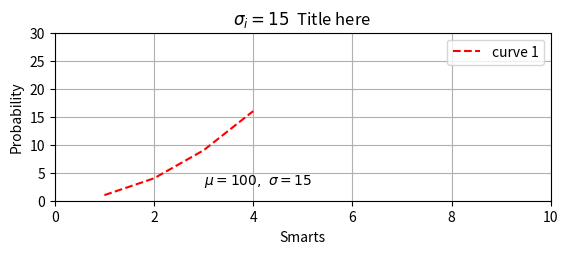

Reproduce this figure in Python.
#%% Packages and functions 
import matplotlib.pyplot as plt
import numpy as np
import pandas

#%% Useful commands
# variables
x = 3+5j
print(x)
print(type(x))

# Casting
x = int("3") # z will be 3
print(x)

x = str(3.6) # z will be 3
print(x)

# The strip() method removes any whitespace from the beginning or the end:
a = " Hello, World! "
print(a.strip()) # returns "Hello, World!"
print(a.replace("H", "J"))

# Operators
x=3
y=x**3
print(y/3)
print(y%3)
print(y//3)

#%% Arrays
cars = ["Ford", "Volvo", "BMW"]
print(cars)
# List 
thislist = ["apple", "banana", "cherry"]
if "apple" in thislist:
  print("Yes, 'apple' is in the fruits list")
  
print(len(thislist))
thislist.append("orange")
print(thislist)
 
thislist.insert(1, "orange1")
thislist.remove("orange1")
print(thislist)

fruits = thislist
print(fruits)

x = fruits.count("cherry")
print(x)

x=list(range(0,3))
x.insert(2,5)
x.sort()
print(x)

# Create and print a dictionary:
dict =	{
  "brand": "Ford",
  "model": "Mustang",
  "year": 1964
}
print(dict)

#%% Python Conditions and   statements
# if statements
a = 200
b = 33
if b > a:
  print("b is greater than a")
elif a == b:
  print("a and b are equal")
else:
  print("a is greater than b")

# for loop
    # Do not print banana:
fruits = ["apple", "banana", "cherry"]
for x in fruits:
  if x == "banana":
    continue
  print(x)
  
  
#%% Plot
import matplotlib.pyplot as plt
#https://matplotlib.org/users/pyplot_tutorial.html
plt.figure(1)                # the first figure
plt.subplot(211)             # the first subplot in the first figure
plt.plot([1,2,3,4], [1,4,9,16], 'r--')
plt.xlim([0, 10])
plt.ylim([0, 30])
plt.legend({'curve 1'})
plt.xlabel('Smarts')
plt.ylabel('Probability')
plt.title(r'$\sigma_i=15$' +'  Title here ')
plt.text(3, 3, r'$\mu=100,\ \sigma=15$')
plt.grid(True)
plt.show()  
  
  
#%% Function 
#A lambda function that adds 10 to the number passed in as an argument, and print the result:

x = lambda a : a + 10
print(x(5))

#%% Classes

class Person:
    def __init__(self, fname, lname):
        self.firstname = fname
        self.lastname = lname
    def printname(self):
        print(self.firstname, self.lastname)
#-------------------------------------------------------------
x = Person("John", "Doe")
x.printname()

# Child class
class Student(Person):
    def __init__(self, fname, lname, year):
        Person.__init__(self, fname, lname)
        self.graduationyear = year
        
    def welcome(self):
        print("Welcome", self.firstname, self.lastname, "to the class of", self.graduationyear)
#-------------------------------------------------------------

x = Student("Mike", "Olsen", 2019)
x.welcome()
#%% END  
